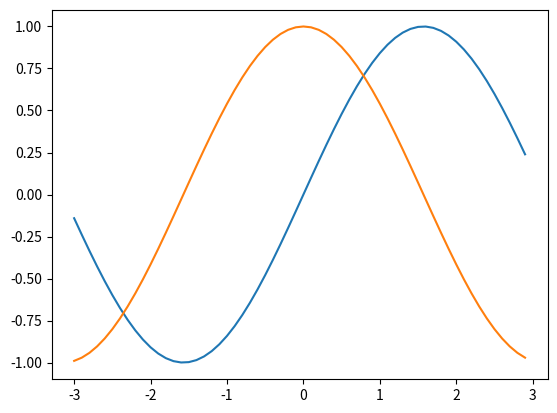

Reproduce this figure in Python.
#!/usr/bin/env python
# coding: UTF-8

import random
import numpy as np
import matplotlib.pyplot as plt

# wk_list = np.empty((0, 2))
# for index in range(10):
#     y = random.randint(0, 100)
#     wk_list = np.append(wk_list, np.array([[index, y]]), axis=0)

# plt.plot(wk_list[0], wk_list[1], 'ro')
# plt.show()

x = np.arange(-3, 3, 0.1)
y = np.sin(x)
y2 = np.cos(x)

plt.plot(x, y)
plt.plot(x, y2)

plt.show()
